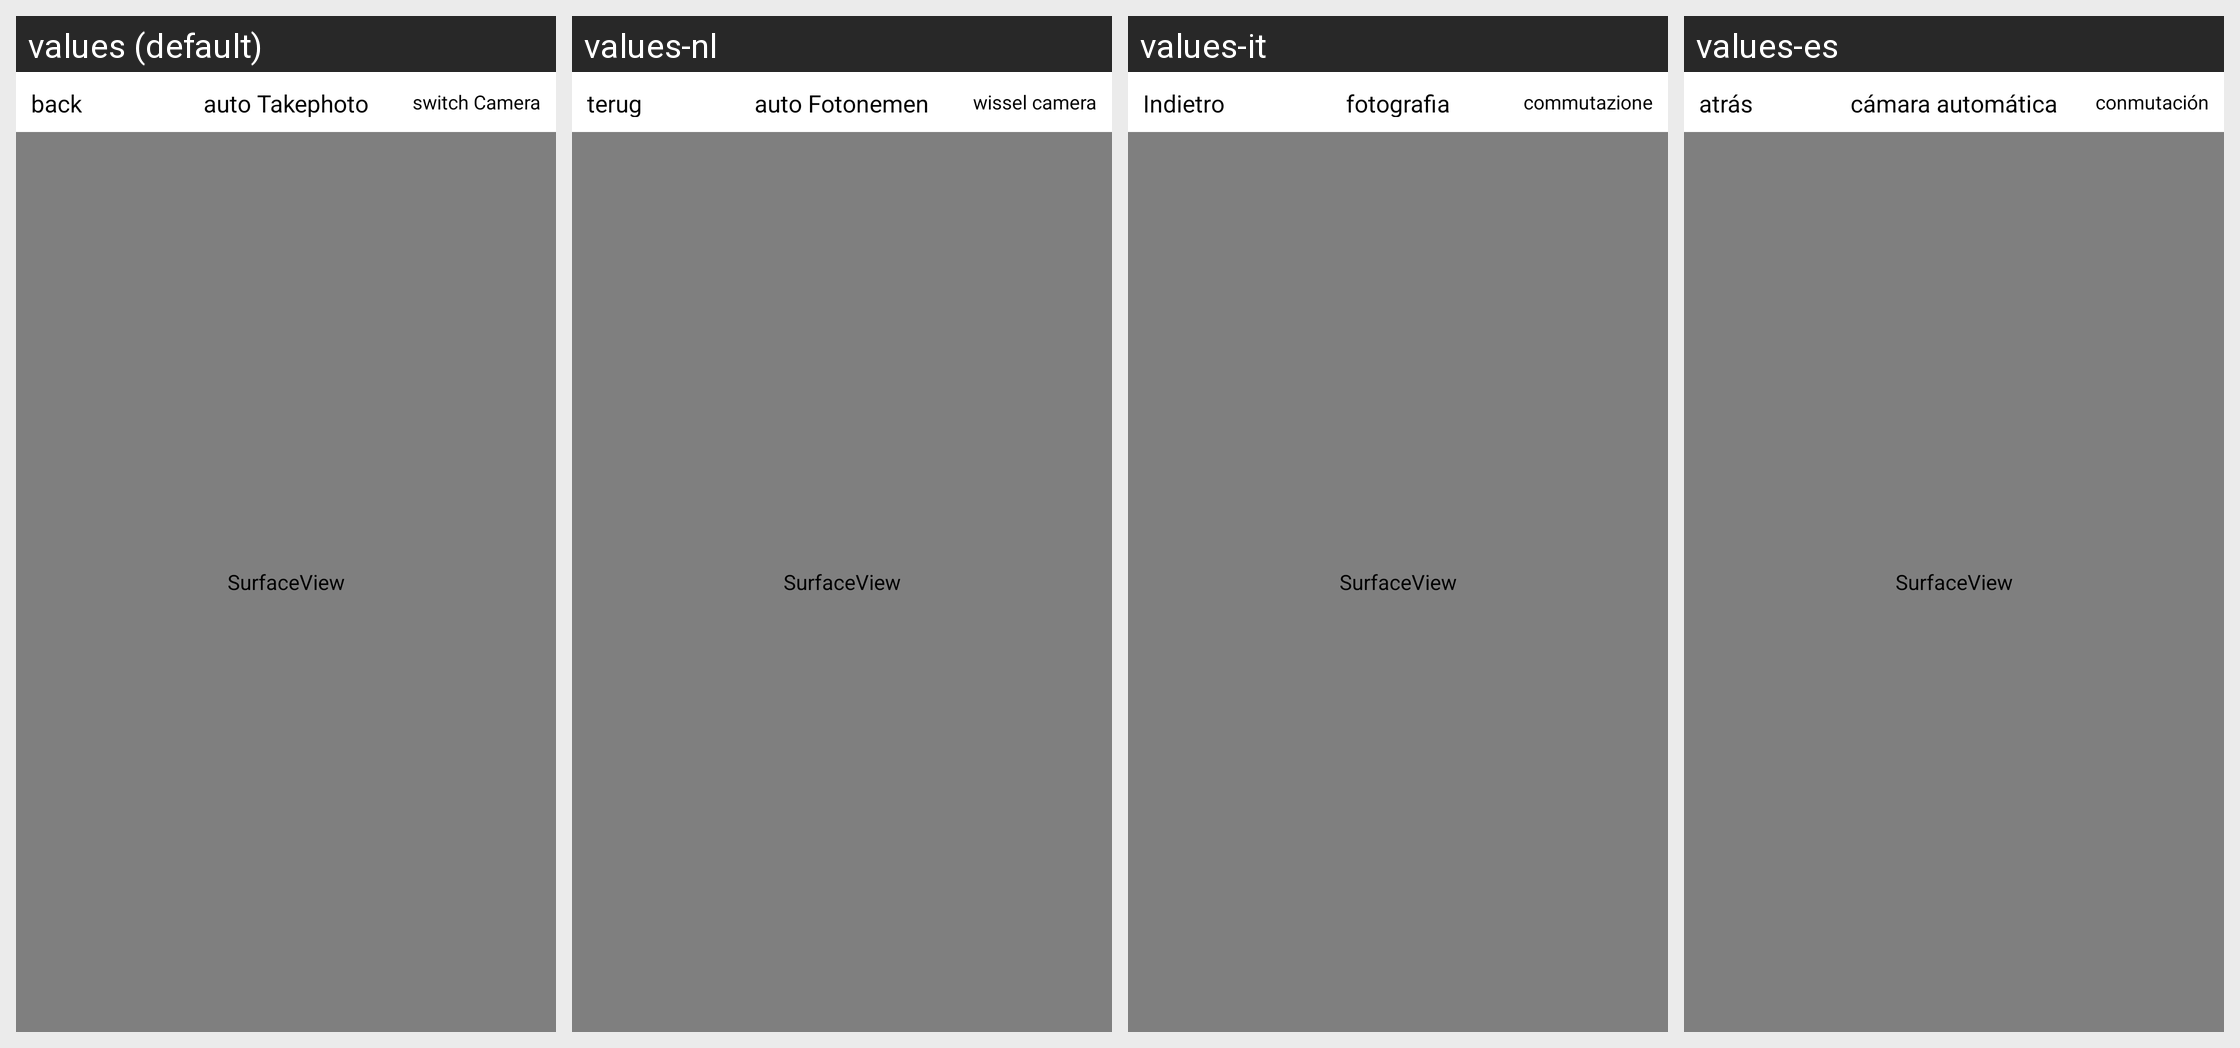

Locale-by-locale string values for the Android screen shown in this grid:
Android screen res/layout/activity_camara.xml rendered under 4 locales, left to right: values (default), values-nl, values-it, values-es. Device: Nexus 5 (rendered at 1080×1920; each locale shown at half size, 540×960, under a caption strip naming it); theme Theme.AppCompat.
Other locales in the repository, not shown: values-de, values-fr, values-zh-rCN.
Strings drawn on this screen, with the default value and each locale's value (text and hints the layout hard-codes, and strings that could not be matched under every locale, appear in the picture but are not listed):

back
  values: back
  values-nl: terug
  values-it: Indietro
  values-es: atrás

auto_takephoto
  values: auto Takephoto
  values-nl: auto Fotonemen
  values-it: fotografia
  values-es: cámara automática

switch_camera
  values: switch Camera
  values-nl: wissel camera
  values-it: commutazione
  values-es: conmutación
